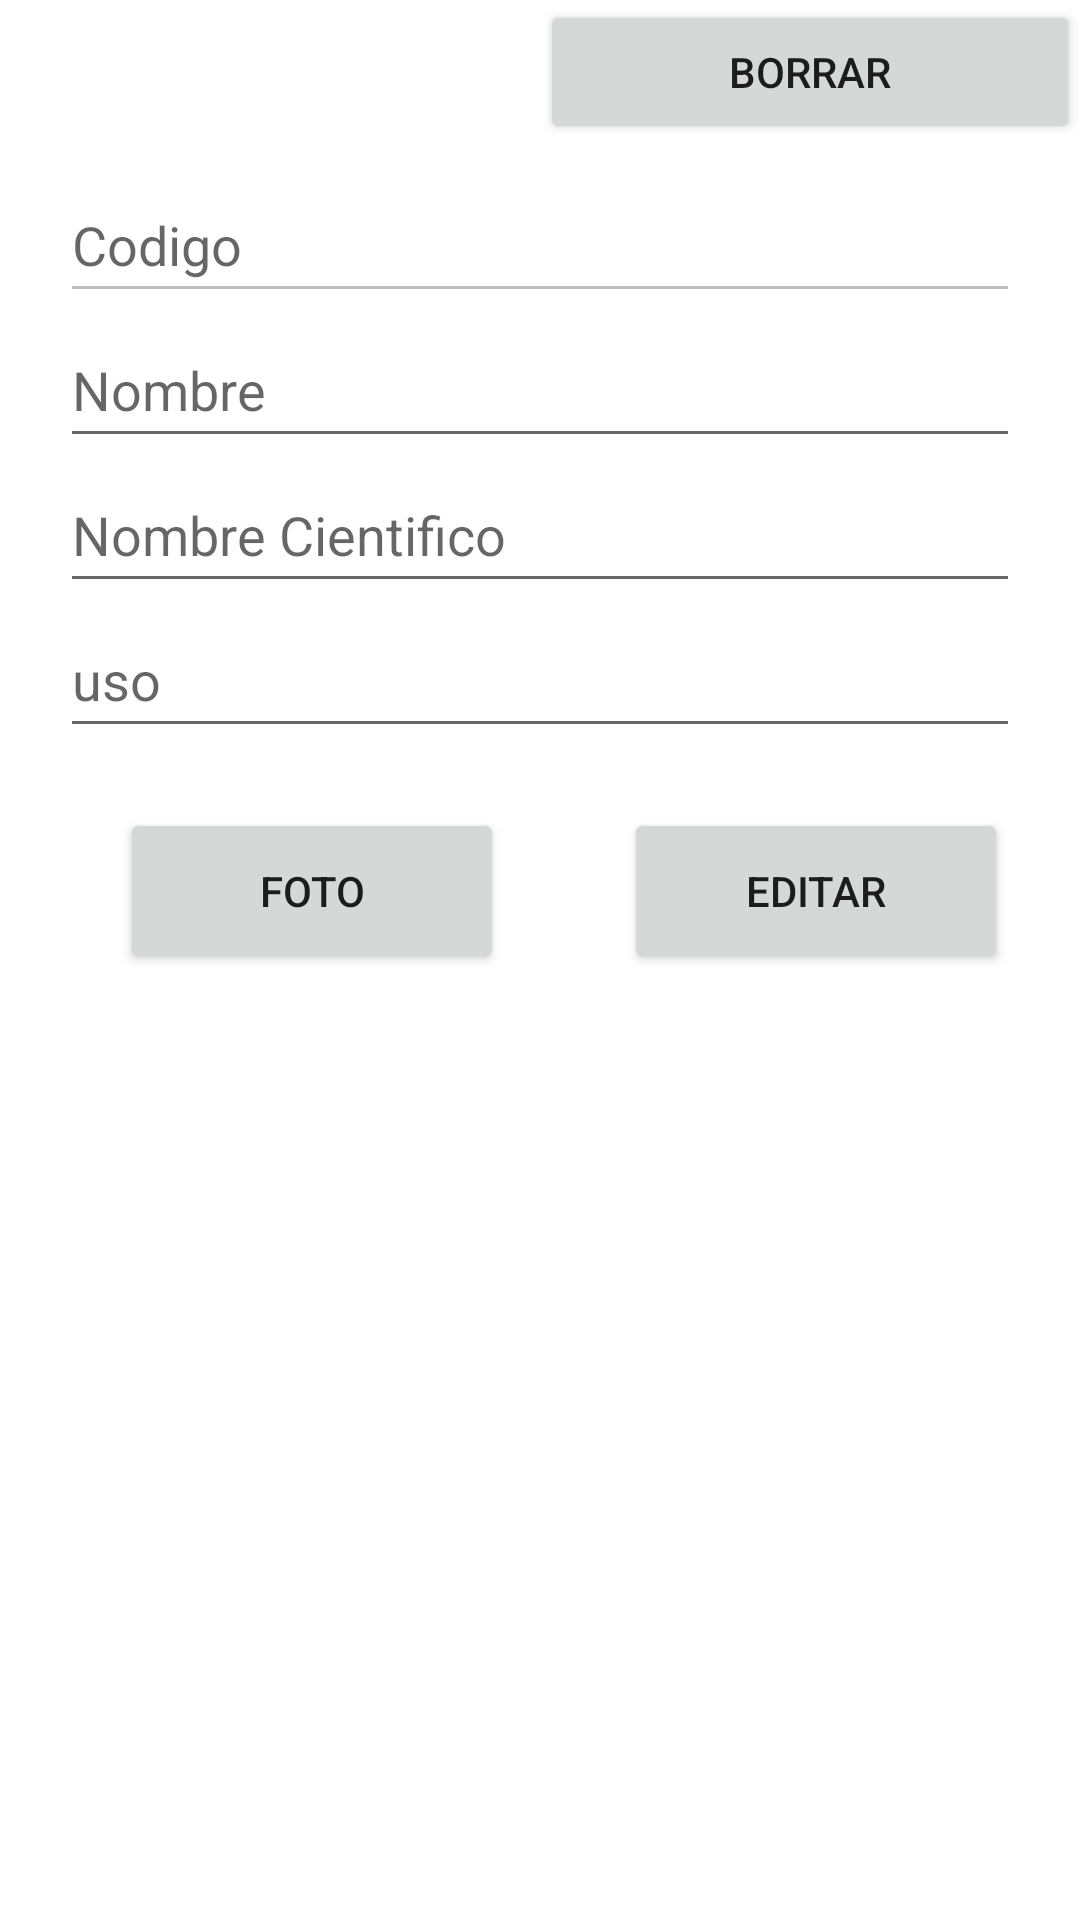

Write the Android layout XML for this screen, with the resource values it uses.
<!-- AndroidManifest.xml: application theme Theme.Certamen2Gonzalez -->
<!-- res/layout/activity_planta_edit.xml -->
<?xml version="1.0" encoding="utf-8"?>
<LinearLayout xmlns:android="http://schemas.android.com/apk/res/android"
    xmlns:app="http://schemas.android.com/apk/res-auto"
    xmlns:tools="http://schemas.android.com/tools"
    android:layout_width="match_parent"
    android:layout_height="match_parent"
    android:orientation="vertical"
    tools:context=".PlantaEdit">

    <LinearLayout
        android:layout_width="match_parent"
        android:layout_height="80dp"
        android:layout_weight="1">

        <FrameLayout
            android:layout_width="match_parent"
            android:layout_height="match_parent"
            android:layout_weight="1">

        </FrameLayout>

        <Button
            android:id="@+id/btBorrarPlanta"
            android:layout_width="match_parent"
            android:layout_height="wrap_content"
            android:layout_weight="1"
            android:onClick="dialogo_doble"
            android:text="Borrar" />
    </LinearLayout>

    <LinearLayout
        android:layout_width="match_parent"
        android:layout_height="218dp"
        android:layout_marginHorizontal="20dp"
        android:layout_weight="1"
        android:orientation="vertical">

        <EditText
            android:id="@+id/txtCodigoPlantaEdit"
            android:layout_width="match_parent"
            android:layout_height="match_parent"
            android:layout_weight="1"
            android:ems="10"
            android:enabled="false"
            android:hint="Codigo"
            android:inputType="textPersonName" />

        <EditText
            android:id="@+id/txtNombrePlantaEdit"
            android:layout_width="match_parent"
            android:layout_height="match_parent"
            android:layout_weight="1"
            android:ems="10"
            android:inputType="textPersonName"
            android:hint="Nombre" />

        <EditText
            android:id="@+id/txtNombreCientificoPlantaEdit"
            android:layout_width="match_parent"
            android:layout_height="match_parent"
            android:layout_weight="1"
            android:ems="10"
            android:inputType="textPersonName"
            android:hint="Nombre Cientifico" />

        <EditText
            android:id="@+id/txtUsoPlantaEdit"
            android:layout_width="match_parent"
            android:layout_height="match_parent"
            android:layout_weight="1"
            android:ems="10"
            android:inputType="textPersonName"
            android:hint="uso" />
    </LinearLayout>

    <LinearLayout
        android:layout_width="336dp"
        android:layout_height="80dp"
        android:layout_marginHorizontal="20dp"
        android:layout_marginTop="20dp"
        android:layout_weight="1">

        <Button
            android:id="@+id/btFotoPlantaEdit"
            android:layout_width="match_parent"
            android:layout_height="match_parent"
            android:layout_marginHorizontal="20dp"
            android:layout_weight="1"
            android:onClick="TomarFoto"
            android:text="foto"
            app:icon="@android:drawable/ic_menu_camera" />

        <Button
            android:id="@+id/btEditPlanta"
            android:layout_width="match_parent"
            android:layout_height="match_parent"
            android:layout_marginHorizontal="20dp"
            android:layout_weight="1"
            android:onClick="EditarPlanta"
            android:text="Editar"
            app:icon="@android:drawable/ic_input_add" />
    </LinearLayout>

    <FrameLayout
        android:layout_width="match_parent"
        android:layout_height="340dp"
        android:layout_weight="1">

        <ImageView
            android:id="@+id/ivFotoPlantaEdit"
            android:layout_width="match_parent"
            android:layout_height="match_parent"
            android:layout_marginHorizontal="20dp"
            android:layout_marginTop="20dp"
            tools:srcCompat="@tools:sample/avatars" />
    </FrameLayout>

</LinearLayout>
<!-- resources referenced by this layout -->
<resources>
  <style name="Theme.Certamen2Gonzalez" parent="Theme.MaterialComponents.DayNight.DarkActionBar">
          
          <item name="colorPrimary">@color/purple_500</item>
          <item name="colorPrimaryVariant">@color/purple_700</item>
          <item name="colorOnPrimary">@color/white</item>
          
          <item name="colorSecondary">@color/teal_200</item>
          <item name="colorSecondaryVariant">@color/teal_700</item>
          <item name="colorOnSecondary">@color/black</item>
          
          <item name="android:statusBarColor" tools:targetApi="l">?attr/colorPrimaryVariant</item>
          
      </style>
  <!-- not gathered from this repository: default colours our renderer supplied (Android Studio template values) -->
  <color name="purple_500">#FF6200EE</color>
  <color name="purple_700">#FF3700B3</color>
  <color name="teal_200">#FF03DAC5</color>
  <color name="teal_700">#FF018786</color>
  <color name="black">#FF000000</color>
  <color name="white">#FFFFFFFF</color>
</resources>
